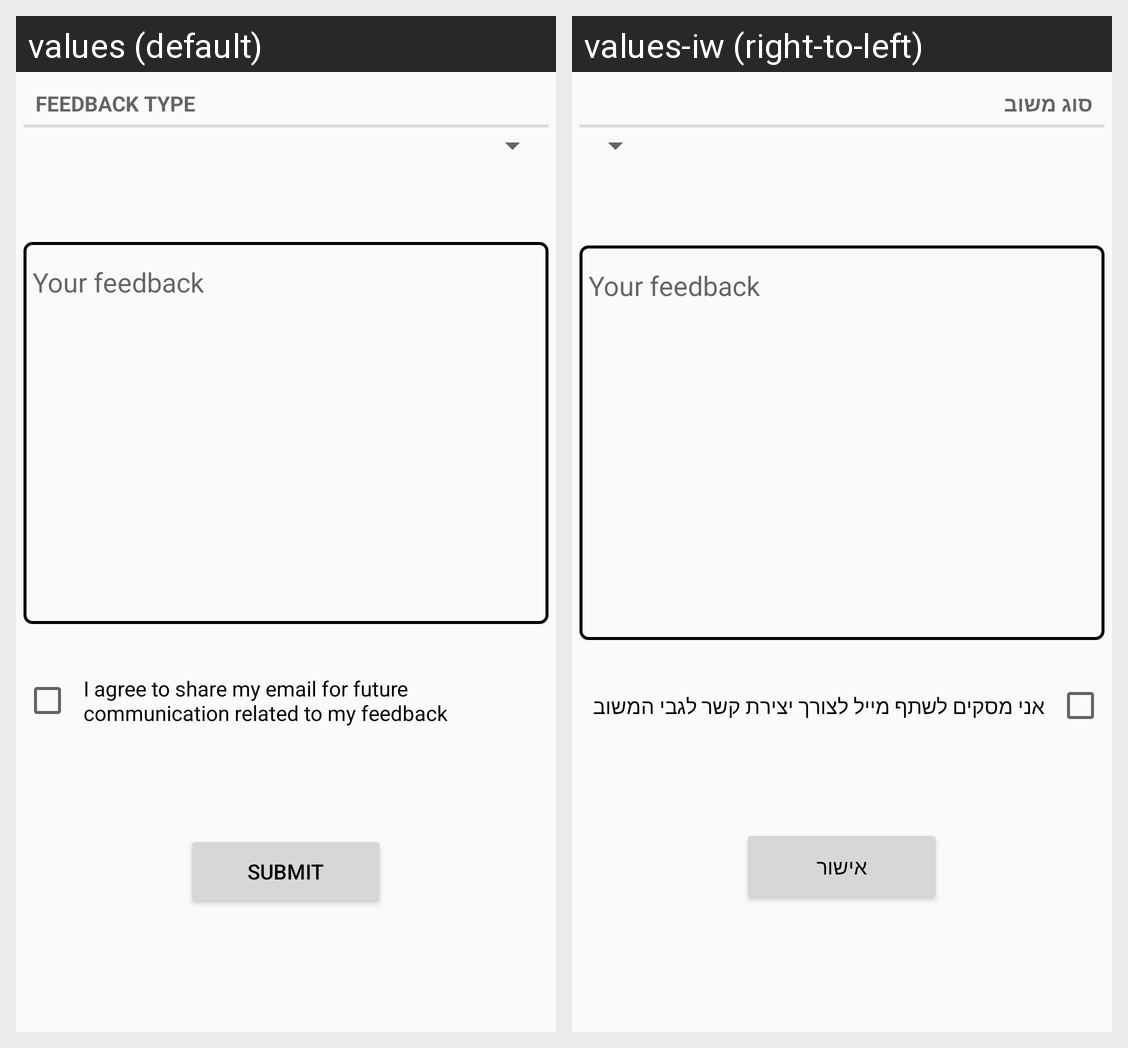

Here is an Android app screen in its default locale and in the app's own translations. Write out the translated-string differences for the strings that appear on this screen.
Android screen res/layout/page_feedback.xml rendered under 2 locales, left to right: values (default), values-iw (right-to-left). Device: Nexus 5 (rendered at 1080×1920; each locale shown at half size, 540×960, under a caption strip naming it); theme AppTheme.
Strings drawn on this screen, with the default value and each locale's value (text and hints the layout hard-codes, and strings that could not be matched under every locale, appear in the picture but are not listed):

give_feedback
  values: Feedback type
  values-iw: סוג משוב

share_email
  values: I agree to share my email for future communication related to my feedback
  values-iw: אני מסקים לשתף מייל לצורך יצירת קשר לגבי המשוב

submit
  values: Submit
  values-iw: אישור
